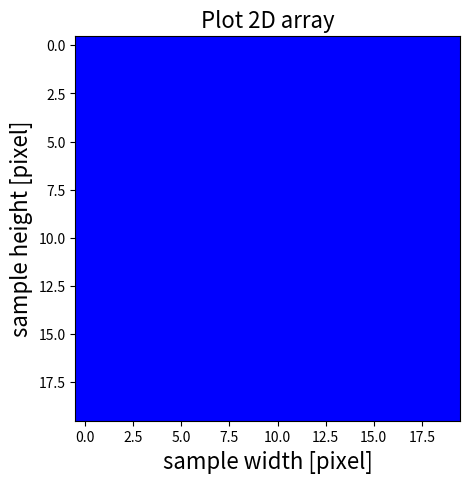

The matplotlib source for this figure: (Note: this script raises an exception after producing the figure.)
import time
import numpy as np
import matplotlib.pyplot as plt

side_pixel = 20
height_pixel = 20

X = np.zeros((height_pixel, side_pixel))
print(X)

fig = plt.figure(figsize=(5, 5))
plt.imshow(X, cmap='bwr')
#plt.xlim(0, side_pixel, 1)
#plt.ylim(0, height_pixel, 1)
#plt.xticks(1)
#plt.yticks(1)
plt.xlabel('sample width [pixel]',fontsize=16)
plt.ylabel('sample height [pixel]', fontsize=16)
plt.title("Plot 2D array",fontsize=16)
plt.savefig('C:/Users/<user>/Desktop/saveimaging/1.png')
plt.show()